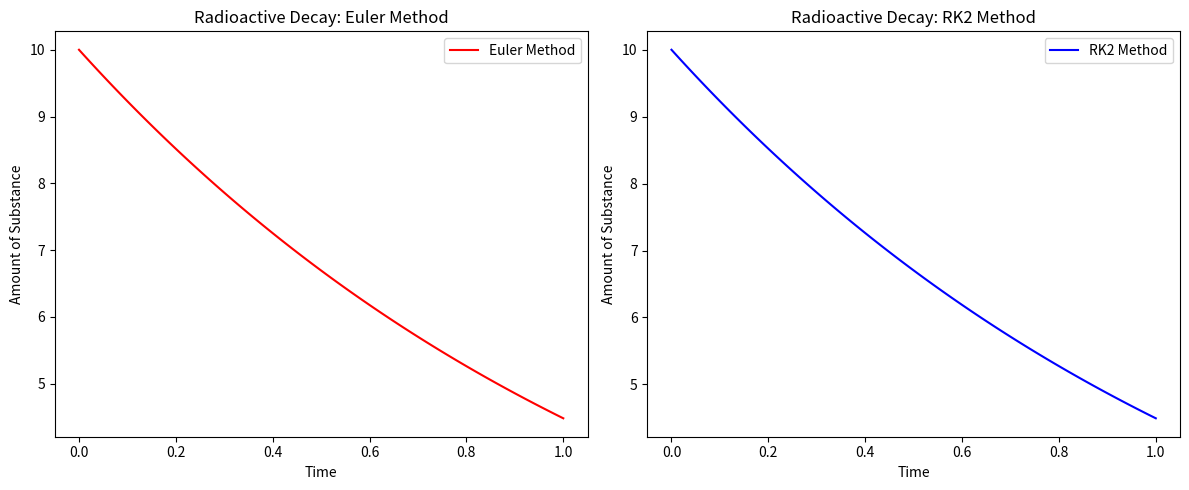

Source code (Python):
import matplotlib.pyplot as plt
import numpy as np
import time

N0 = 10
L = 0.8

def Euler(f, x0, xn, y0):
    h=0.01
    x = np.arange(x0, xn + h, h)
    y = [y0]
    for i in range(1,len(x)):
        yi = y[i - 1] + h * f(x[i-1],y[i - 1])
        y.append(yi)
    return x, y

def RK2_method(f,x0,y0,xn):
    h=0.01
    x=np.arange(x0,xn+h,h)
    y0=np.array(y0)
    y=y0.reshape(1,len(y0))
    for i in range(1, len(x)):
         k1= h*f(x[i-1],y[i-1])
         k2= h*f(x[i-1] + h/2,y[i-1] + k1/2)
         y=np.append(y,[y[i-1] + k2]).reshape(i+1,len(y0))
    return x,y

def f(t,x):
    return -L * x

start_time = time.time()
t_euler, x_euler = Euler(f, 0, 1, 10)
euler_time = time.time() - start_time

start_time = time.time()
t_vec_RK2, x_vec_RK2 = RK2_method(f,0,[10],1)
vectorized_time = time.time() - start_time
plt.figure(figsize=(12, 5))

plt.subplot(1, 2, 1)
plt.plot(t_euler, x_euler, 'r', label='Euler Method')
plt.legend()
plt.title('Radioactive Decay: Euler Method')
plt.xlabel('Time')
plt.ylabel('Amount of Substance')
plt.subplot(1, 2, 2)
plt.plot(t_vec_RK2, x_vec_RK2, 'b', label='RK2 Method')
plt.title('Radioactive Decay: RK2 Method')
plt.xlabel('Time')
plt.ylabel('Amount of Substance')
plt.legend()
plt.tight_layout()
plt.show()

print(f"Computation time for standard Euler's method: {euler_time:.6f} seconds")
print(f"Computation time for vectorized RK2 method: {vectorized_time:.6f} seconds")
